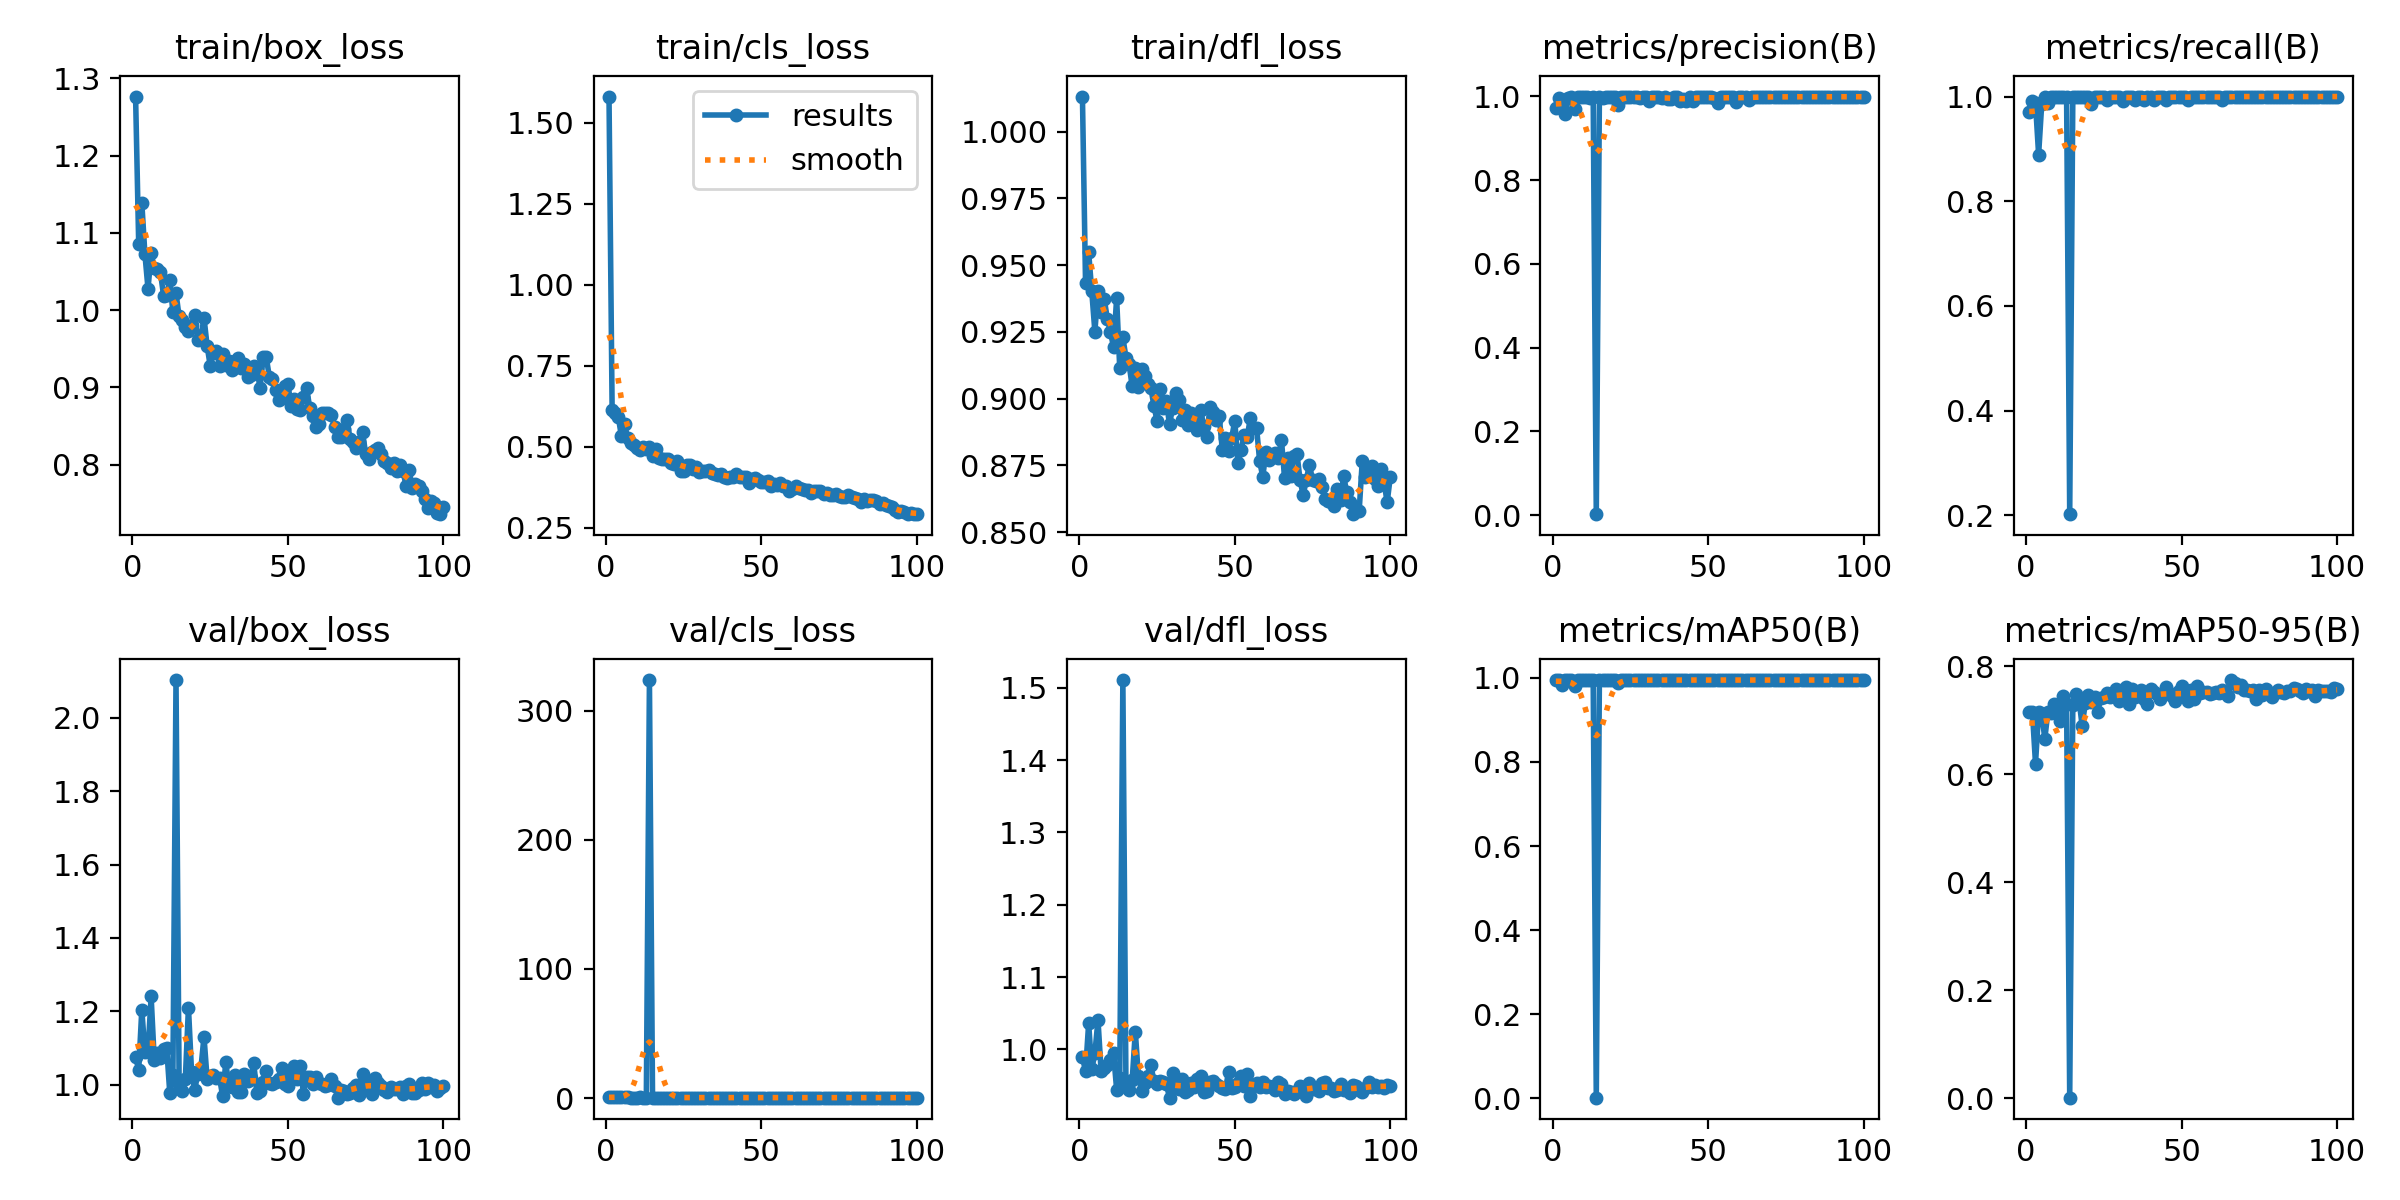

Values plotted in this chart, from the file beside it:
epoch, time, train/box_loss, train/cls_loss, train/dfl_loss, metrics/precision(B), metrics/recall(B), metrics/mAP50(B), metrics/mAP50-95(B), val/box_loss, val/cls_loss, val/dfl_loss, lr/pg0, lr/pg1, lr/pg2
1, 6.328, 1.276, 1.581, 1.013, 0.9723, 0.9704, 0.9942, 0.7159, 1.076, 0.6742, 0.9893, 0.0005462, 0.0005462, 0.0005462
2, 11.9, 1.086, 0.6146, 0.9432, 0.9964, 0.9923, 0.9949, 0.7154, 1.04, 0.5394, 0.9697, 0.001091, 0.001091, 0.001091
3, 17.37, 1.139, 0.604, 0.9548, 0.983, 0.9868, 0.9832, 0.6196, 1.204, 0.6185, 1.036, 0.001625, 0.001625, 0.001625
4, 22.8, 1.072, 0.5907, 0.9402, 0.9572, 0.8892, 0.995, 0.7152, 1.088, 0.7797, 0.9722, 0.001617, 0.001617, 0.001617
5, 28.24, 1.028, 0.5313, 0.9251, 0.9971, 0.9855, 0.995, 0.7107, 1.092, 0.5085, 0.9945, 0.001601, 0.001601, 0.001601
6, 33.69, 1.074, 0.5695, 0.9404, 0.9985, 1, 0.995, 0.666, 1.24, 0.5176, 1.041, 0.001584, 0.001584, 0.001584
7, 39.13, 1.054, 0.526, 0.9324, 0.9689, 0.9867, 0.9806, 0.7157, 1.068, 0.4936, 0.9699, 0.001568, 0.001568, 0.001568
8, 44.56, 1.053, 0.5109, 0.9375, 0.9976, 1, 0.995, 0.7127, 1.087, 0.4325, 0.9743, 0.001551, 0.001551, 0.001551
9, 50.02, 1.049, 0.5043, 0.9298, 0.9988, 1, 0.995, 0.7306, 1.074, 0.4224, 0.9783, 0.001535, 0.001535, 0.001535
10, 55.53, 1.019, 0.4943, 0.9249, 0.9985, 1, 0.995, 0.7139, 1.098, 0.4489, 0.9853, 0.001518, 0.001518, 0.001518
11, 61.01, 1.02, 0.4887, 0.9194, 0.9985, 1, 0.995, 0.698, 1.1, 0.4682, 0.9947, 0.001502, 0.001502, 0.001502
12, 66.49, 1.039, 0.4991, 0.9376, 0.9971, 1, 0.995, 0.7451, 0.9768, 0.411, 0.9444, 0.001485, 0.001485, 0.001485
13, 72.15, 0.9977, 0.4932, 0.9114, 0.9985, 1, 0.995, 0.7291, 1.025, 0.429, 0.9601, 0.001469, 0.001469, 0.001469
14, 77.64, 1.022, 0.4977, 0.9229, 0.00207, 0.2019, 0.00122, 0.00078, 2.103, 323.6, 1.511, 0.001452, 0.001452, 0.001452
15, 83.1, 0.9918, 0.4717, 0.9154, 0.9977, 1, 0.995, 0.7287, 1.002, 0.4108, 0.9474, 0.001436, 0.001436, 0.001436
16, 88.56, 0.9877, 0.4914, 0.9129, 0.9965, 1, 0.995, 0.7489, 0.9836, 0.3864, 0.9441, 0.001419, 0.001419, 0.001419
17, 94.12, 0.9787, 0.4662, 0.9046, 0.9985, 1, 0.995, 0.7369, 1.016, 0.4108, 0.957, 0.001403, 0.001403, 0.001403
18, 99.59, 0.9726, 0.4622, 0.9116, 0.9987, 1, 0.995, 0.6896, 1.21, 0.4377, 1.024, 0.001386, 0.001386, 0.001386
19, 105.1, 0.9805, 0.4627, 0.9042, 0.9985, 1, 0.995, 0.731, 1.035, 0.4024, 0.963, 0.00137, 0.00137, 0.00137
20, 110.5, 0.9937, 0.4616, 0.9111, 0.9984, 1, 0.995, 0.747, 0.9857, 0.3944, 0.9417, 0.001353, 0.001353, 0.001353
21, 116, 0.9617, 0.4507, 0.9084, 0.9796, 0.9851, 0.9876, 0.7337, 1.03, 0.4266, 0.9537, 0.001337, 0.001337, 0.001337
22, 121.5, 0.9644, 0.4472, 0.9055, 0.9988, 1, 0.995, 0.7435, 1.044, 0.3835, 0.9635, 0.00132, 0.00132, 0.00132
23, 127.1, 0.9904, 0.457, 0.9041, 0.9987, 1, 0.995, 0.7158, 1.131, 0.4144, 0.9785, 0.001304, 0.001304, 0.001304
24, 132.6, 0.9537, 0.4253, 0.8973, 0.9986, 1, 0.995, 0.7402, 1.016, 0.3701, 0.9558, 0.001287, 0.001287, 0.001287
25, 138, 0.9281, 0.4246, 0.8917, 0.9992, 1, 0.995, 0.7424, 1.023, 0.3937, 0.9517, 0.001271, 0.001271, 0.001271
26, 143.5, 0.944, 0.443, 0.9035, 0.9978, 0.9931, 0.995, 0.7496, 1.026, 0.3887, 0.9561, 0.001254, 0.001254, 0.001254
27, 149, 0.9474, 0.4434, 0.8966, 0.9976, 1, 0.995, 0.7425, 1.017, 0.3891, 0.9553, 0.001238, 0.001238, 0.001238
28, 154.5, 0.9274, 0.4296, 0.899, 0.9959, 1, 0.995, 0.7439, 1.019, 0.3639, 0.9518, 0.001221, 0.001221, 0.001221
29, 160, 0.9438, 0.4372, 0.8903, 0.9988, 1, 0.995, 0.7583, 0.9681, 0.368, 0.9331, 0.001205, 0.001205, 0.001205
30, 165.6, 0.9287, 0.4206, 0.8966, 0.9981, 1, 0.995, 0.7363, 1.061, 0.3839, 0.9669, 0.001188, 0.001188, 0.001188
31, 171.3, 0.9345, 0.4249, 0.9023, 0.9892, 0.9923, 0.9941, 0.7442, 0.9967, 0.4333, 0.9473, 0.001172, 0.001172, 0.001172
32, 176.9, 0.9227, 0.4237, 0.8994, 0.998, 1, 0.995, 0.7618, 0.9937, 0.3722, 0.9446, 0.001155, 0.001155, 0.001155
33, 182.7, 0.9336, 0.4267, 0.8918, 0.9983, 1, 0.995, 0.7296, 1.026, 0.3864, 0.9584, 0.001139, 0.001139, 0.001139
34, 188.2, 0.9375, 0.418, 0.8956, 0.9986, 1, 0.995, 0.7584, 0.9791, 0.3618, 0.9409, 0.001122, 0.001122, 0.001122
35, 193.8, 0.9246, 0.4149, 0.89, 0.9948, 0.993, 0.995, 0.743, 0.9804, 0.3957, 0.9437, 0.001106, 0.001106, 0.001106
36, 199.4, 0.9306, 0.4133, 0.8946, 0.9984, 1, 0.995, 0.7471, 1.028, 0.381, 0.9528, 0.001089, 0.001089, 0.001089
37, 205, 0.9138, 0.4165, 0.892, 0.9938, 0.9992, 0.995, 0.7553, 1.01, 0.3704, 0.9485, 0.001073, 0.001073, 0.001073
38, 210.7, 0.9165, 0.4061, 0.8881, 0.994, 0.993, 0.995, 0.7383, 1.019, 0.3779, 0.9587, 0.001056, 0.001056, 0.001056
39, 216.5, 0.928, 0.4026, 0.8959, 0.9992, 1, 0.995, 0.7296, 1.059, 0.3781, 0.9637, 0.00104, 0.00104, 0.00104
40, 222.3, 0.9252, 0.4077, 0.8898, 0.9988, 1, 0.995, 0.7571, 0.9773, 0.3586, 0.9416, 0.001023, 0.001023, 0.001023
41, 228, 0.8994, 0.4055, 0.8857, 0.989, 0.9928, 0.995, 0.7519, 0.9836, 0.3717, 0.9418, 0.001007, 0.001007, 0.001007
42, 233.5, 0.9394, 0.4142, 0.8971, 0.9932, 0.9984, 0.995, 0.7476, 1.006, 0.3719, 0.9553, 0.0009904, 0.0009904, 0.0009904
43, 239, 0.9397, 0.4053, 0.8949, 0.9883, 0.9999, 0.995, 0.739, 1.036, 0.3688, 0.9557, 0.0009739, 0.0009739, 0.0009739
44, 244.5, 0.914, 0.4057, 0.8919, 0.9987, 1, 0.995, 0.7476, 1.004, 0.3639, 0.9522, 0.0009574, 0.0009574, 0.0009574
45, 250.1, 0.9104, 0.406, 0.8934, 0.9896, 0.9928, 0.995, 0.7618, 1.001, 0.3776, 0.9496, 0.0009409, 0.0009409, 0.0009409
46, 255.7, 0.8963, 0.3882, 0.8806, 0.9988, 1, 0.995, 0.7509, 1.007, 0.3636, 0.947, 0.0009244, 0.0009244, 0.0009244
47, 261.3, 0.8838, 0.3998, 0.8852, 0.998, 1, 0.995, 0.7447, 1.016, 0.369, 0.9449, 0.0009078, 0.0009078, 0.0009078
48, 266.9, 0.8869, 0.402, 0.8806, 0.9988, 1, 0.995, 0.7351, 1.047, 0.3618, 0.969, 0.0008913, 0.0008913, 0.0008913
49, 272.4, 0.902, 0.3969, 0.8853, 0.9989, 1, 0.995, 0.7542, 1.001, 0.3616, 0.9471, 0.0008748, 0.0008748, 0.0008748
50, 277.9, 0.9047, 0.3922, 0.8917, 0.9986, 1, 0.995, 0.7637, 0.996, 0.3622, 0.9474, 0.0008583, 0.0008583, 0.0008583
51, 283.6, 0.8756, 0.3896, 0.8758, 0.9989, 1, 0.995, 0.7472, 1.028, 0.3705, 0.9529, 0.0008418, 0.0008418, 0.0008418
52, 289.1, 0.8857, 0.3947, 0.8807, 0.9953, 0.9934, 0.995, 0.7354, 1.052, 0.3746, 0.9638, 0.0008253, 0.0008253, 0.0008253
53, 294.6, 0.872, 0.3781, 0.8862, 0.9838, 0.999, 0.995, 0.7563, 1.016, 0.3697, 0.9488, 0.0008088, 0.0008088, 0.0008088
54, 300.1, 0.8709, 0.3843, 0.8857, 0.9987, 1, 0.995, 0.7398, 1.051, 0.3581, 0.9657, 0.0007923, 0.0007923, 0.0007923
55, 305.6, 0.8877, 0.3822, 0.8928, 0.9989, 1, 0.995, 0.7629, 0.9736, 0.3475, 0.9354, 0.0007758, 0.0007758, 0.0007758
56, 311.3, 0.8989, 0.3882, 0.8888, 0.999, 1, 0.995, 0.7502, 1.022, 0.3467, 0.9512, 0.0007593, 0.0007593, 0.0007593
57, 316.8, 0.874, 0.3771, 0.8892, 0.9988, 1, 0.995, 0.7518, 1.022, 0.3498, 0.954, 0.0007428, 0.0007428, 0.0007428
58, 322.3, 0.8636, 0.3793, 0.8765, 0.9992, 1, 0.995, 0.7529, 1.003, 0.3392, 0.9479, 0.0007263, 0.0007263, 0.0007263
59, 327.8, 0.8493, 0.3627, 0.8708, 0.9871, 0.9995, 0.995, 0.7489, 1.022, 0.3511, 0.9545, 0.0007098, 0.0007098, 0.0007098
60, 333.3, 0.8523, 0.3705, 0.8799, 0.9992, 1, 0.995, 0.7502, 1.004, 0.3428, 0.9474, 0.0006933, 0.0006933, 0.0006933
... 40 more rows
